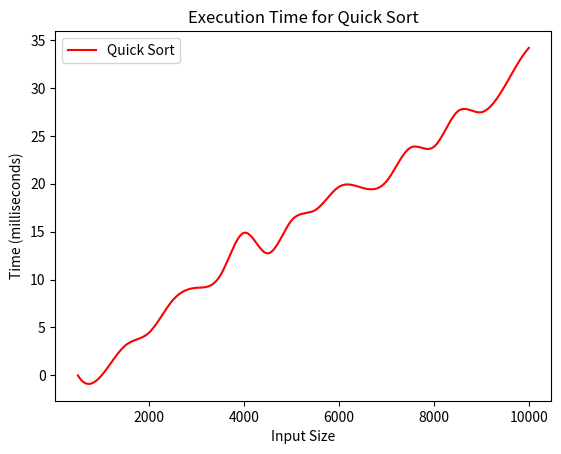

Write the Python code that produced this figure.
import numpy as np
import matplotlib.pyplot as plt
from scipy.interpolate import make_interp_spline

# Input sizes
sizes = np.array([500, 1000, 1500, 2000, 2500, 3000, 3500, 4000, 4500, 5000, 5500,
         6000, 6500, 7000, 7500, 8000, 8500, 9000, 9500, 10000])

# Execution time for quick sort
quick_sort_times = np.array([0, 0, 3.123, 4.462, 7.852, 9.135, 10.42, 14.877, 12.727, 
                    16.156, 17.243, 19.673, 19.562, 20.242, 23.744, 23.848, 
                    27.538, 27.462, 30.243, 34.17])

# Creating smooth curves using spline interpolation
smooth_sizes = np.linspace(sizes.min(), sizes.max(), 300)
quick_sort_smooth = make_interp_spline(sizes, quick_sort_times)(smooth_sizes)

# Plotting the data
plt.plot(smooth_sizes, quick_sort_smooth, label='Quick Sort', color='r')

# Adding titles and labels
plt.title('Execution Time for Quick Sort')
plt.xlabel('Input Size')
plt.ylabel('Time (milliseconds)')
plt.legend()

# Display the plot
plt.show()